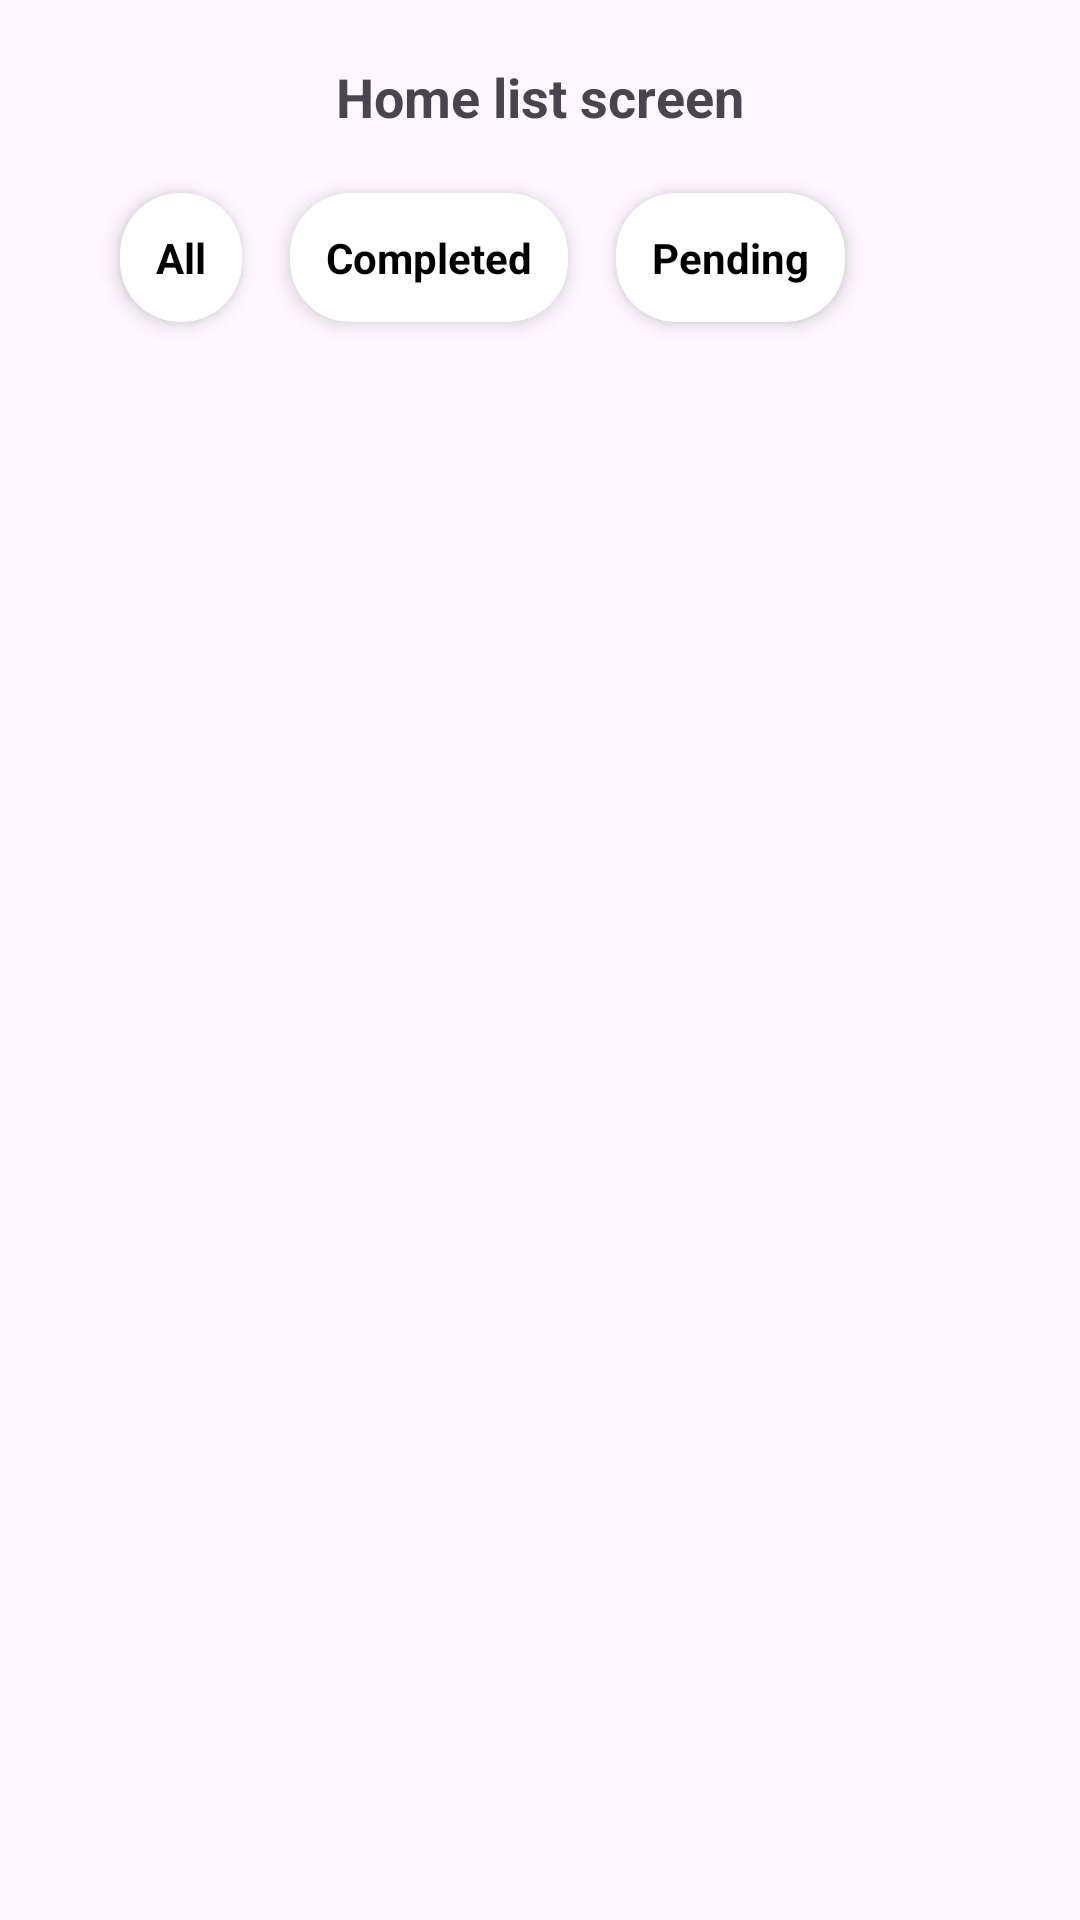

Write the Android layout XML for this screen, with the resource values it uses.
<!-- AndroidManifest.xml: application theme Theme.AppwrkDemoApplication -->
<!-- res/layout/activity_main.xml -->
<?xml version="1.0" encoding="utf-8"?>
<androidx.constraintlayout.widget.ConstraintLayout xmlns:android="http://schemas.android.com/apk/res/android"
    xmlns:app="http://schemas.android.com/apk/res-auto"
    android:layout_width="match_parent"
    android:layout_height="match_parent"
    xmlns:tools="http://schemas.android.com/tools"
    android:padding="20dp">
    
    <TextView
        android:id="@+id/tvTitle"
        android:layout_width="wrap_content"
        android:layout_height="wrap_content"
        android:text="@string/home_list_screen"
        android:textSize="18sp"
        android:textStyle="bold"
        app:layout_constraintTop_toTopOf="parent"
        app:layout_constraintStart_toStartOf="parent"
        app:layout_constraintEnd_toEndOf="parent" />

    <LinearLayout
        android:id="@+id/ll_filter_chips"
        android:layout_width="match_parent"
        android:layout_height="wrap_content"
        android:orientation="horizontal"
        android:gravity="start"
        android:padding="12dp"
        app:layout_constraintTop_toBottomOf="@id/tvTitle"
        app:layout_constraintStart_toStartOf="parent"
        app:layout_constraintEnd_toEndOf="parent">

        
        <androidx.cardview.widget.CardView
            android:id="@+id/cardAll"
            android:layout_width="wrap_content"
            android:layout_height="wrap_content"
            android:layout_margin="8dp"
            app:cardCornerRadius="20dp"
            app:cardElevation="4dp">

            <TextView
                android:id="@+id/tvAll"
                android:layout_width="wrap_content"
                android:layout_height="wrap_content"
                android:text="@string/all"
                android:textColor="@color/black"
                android:padding="12dp"
                android:textStyle="bold"/>
        </androidx.cardview.widget.CardView>

        
        <androidx.cardview.widget.CardView
            android:id="@+id/cardCompleted"
            android:layout_width="wrap_content"
            android:layout_height="wrap_content"
            android:layout_margin="8dp"
            app:cardCornerRadius="20dp"
            app:cardElevation="4dp">

            <TextView
                android:layout_width="wrap_content"
                android:layout_height="wrap_content"
                android:text="@string/completed"
                android:textColor="@color/black"
                android:padding="12dp"
                android:textStyle="bold"/>
        </androidx.cardview.widget.CardView>

        
        <androidx.cardview.widget.CardView
            android:id="@+id/cardPending"
            android:layout_width="wrap_content"
            android:layout_height="wrap_content"
            android:layout_margin="8dp"
            app:cardCornerRadius="20dp"
            app:cardElevation="4dp">

            <TextView
                android:layout_width="wrap_content"
                android:layout_height="wrap_content"
                android:text="@string/pending"
                android:textColor="@color/black"
                android:padding="12dp"
                android:textStyle="bold"/>
        </androidx.cardview.widget.CardView>

    </LinearLayout>



    
    <androidx.recyclerview.widget.RecyclerView
        android:id="@+id/rvTrainingModules"
        android:layout_width="0dp"
        android:layout_height="0dp"
        android:layout_marginTop="12dp"
        tools:listitem="@layout/rv_training_item"
        app:layoutManager="androidx.recyclerview.widget.LinearLayoutManager"
        app:layout_constraintTop_toBottomOf="@id/ll_filter_chips"
        app:layout_constraintBottom_toBottomOf="parent"
        app:layout_constraintStart_toStartOf="parent"
        app:layout_constraintEnd_toEndOf="parent" />

</androidx.constraintlayout.widget.ConstraintLayout>
<!-- res/layout/rv_training_item.xml (included above) -->
<?xml version="1.0" encoding="utf-8"?>
<LinearLayout
    xmlns:android="http://schemas.android.com/apk/res/android"
    android:layout_width="match_parent"
    android:layout_height="wrap_content"
    android:orientation="horizontal"
    android:padding="12dp"
    android:layout_marginBottom="8dp"
    android:background="@android:drawable/dialog_holo_light_frame">

    
    <LinearLayout
        android:layout_width="0dp"
        android:layout_height="wrap_content"
        android:layout_weight="1"
        android:orientation="vertical">

        <TextView
            android:id="@+id/tvItemTitle"
            android:layout_width="wrap_content"
            android:layout_height="wrap_content"
            android:text="@string/item_1_title"
            android:textColor="@color/black"
            android:textSize="16sp"
            android:textStyle="bold" />

        <TextView
            android:id="@+id/tvItemDesc"
            android:layout_width="wrap_content"
            android:layout_height="wrap_content"
            android:text="@string/short_description"
            android:textSize="14sp"
            android:textColor="@color/black"
            android:layout_marginTop="4dp" />
    </LinearLayout>

    
    <TextView
        android:id="@+id/tvStatus"
        android:layout_width="wrap_content"
        android:layout_height="wrap_content"
        android:text="@string/completed"
        android:textStyle="bold"
        android:textSize="14sp"
        android:textColor="#2E7D32"
        android:gravity="center_vertical" />

</LinearLayout>
<!-- resources referenced by this layout -->
<resources>
  <color name="black">#FF000000</color>
  <string name="all">All</string>
  <string name="completed">Completed</string>
  <string name="home_list_screen">Home list screen</string>
  <string name="item_1_title">Item 1 title</string>
  <string name="pending">Pending</string>
  <string name="short_description">Short description</string>
  <style name="Theme.AppwrkDemoApplication" parent="Base.Theme.AppwrkDemoApplication" />
  <style name="Base.Theme.AppwrkDemoApplication" parent="Theme.Material3.DayNight.NoActionBar">
          
          
      </style>
</resources>
